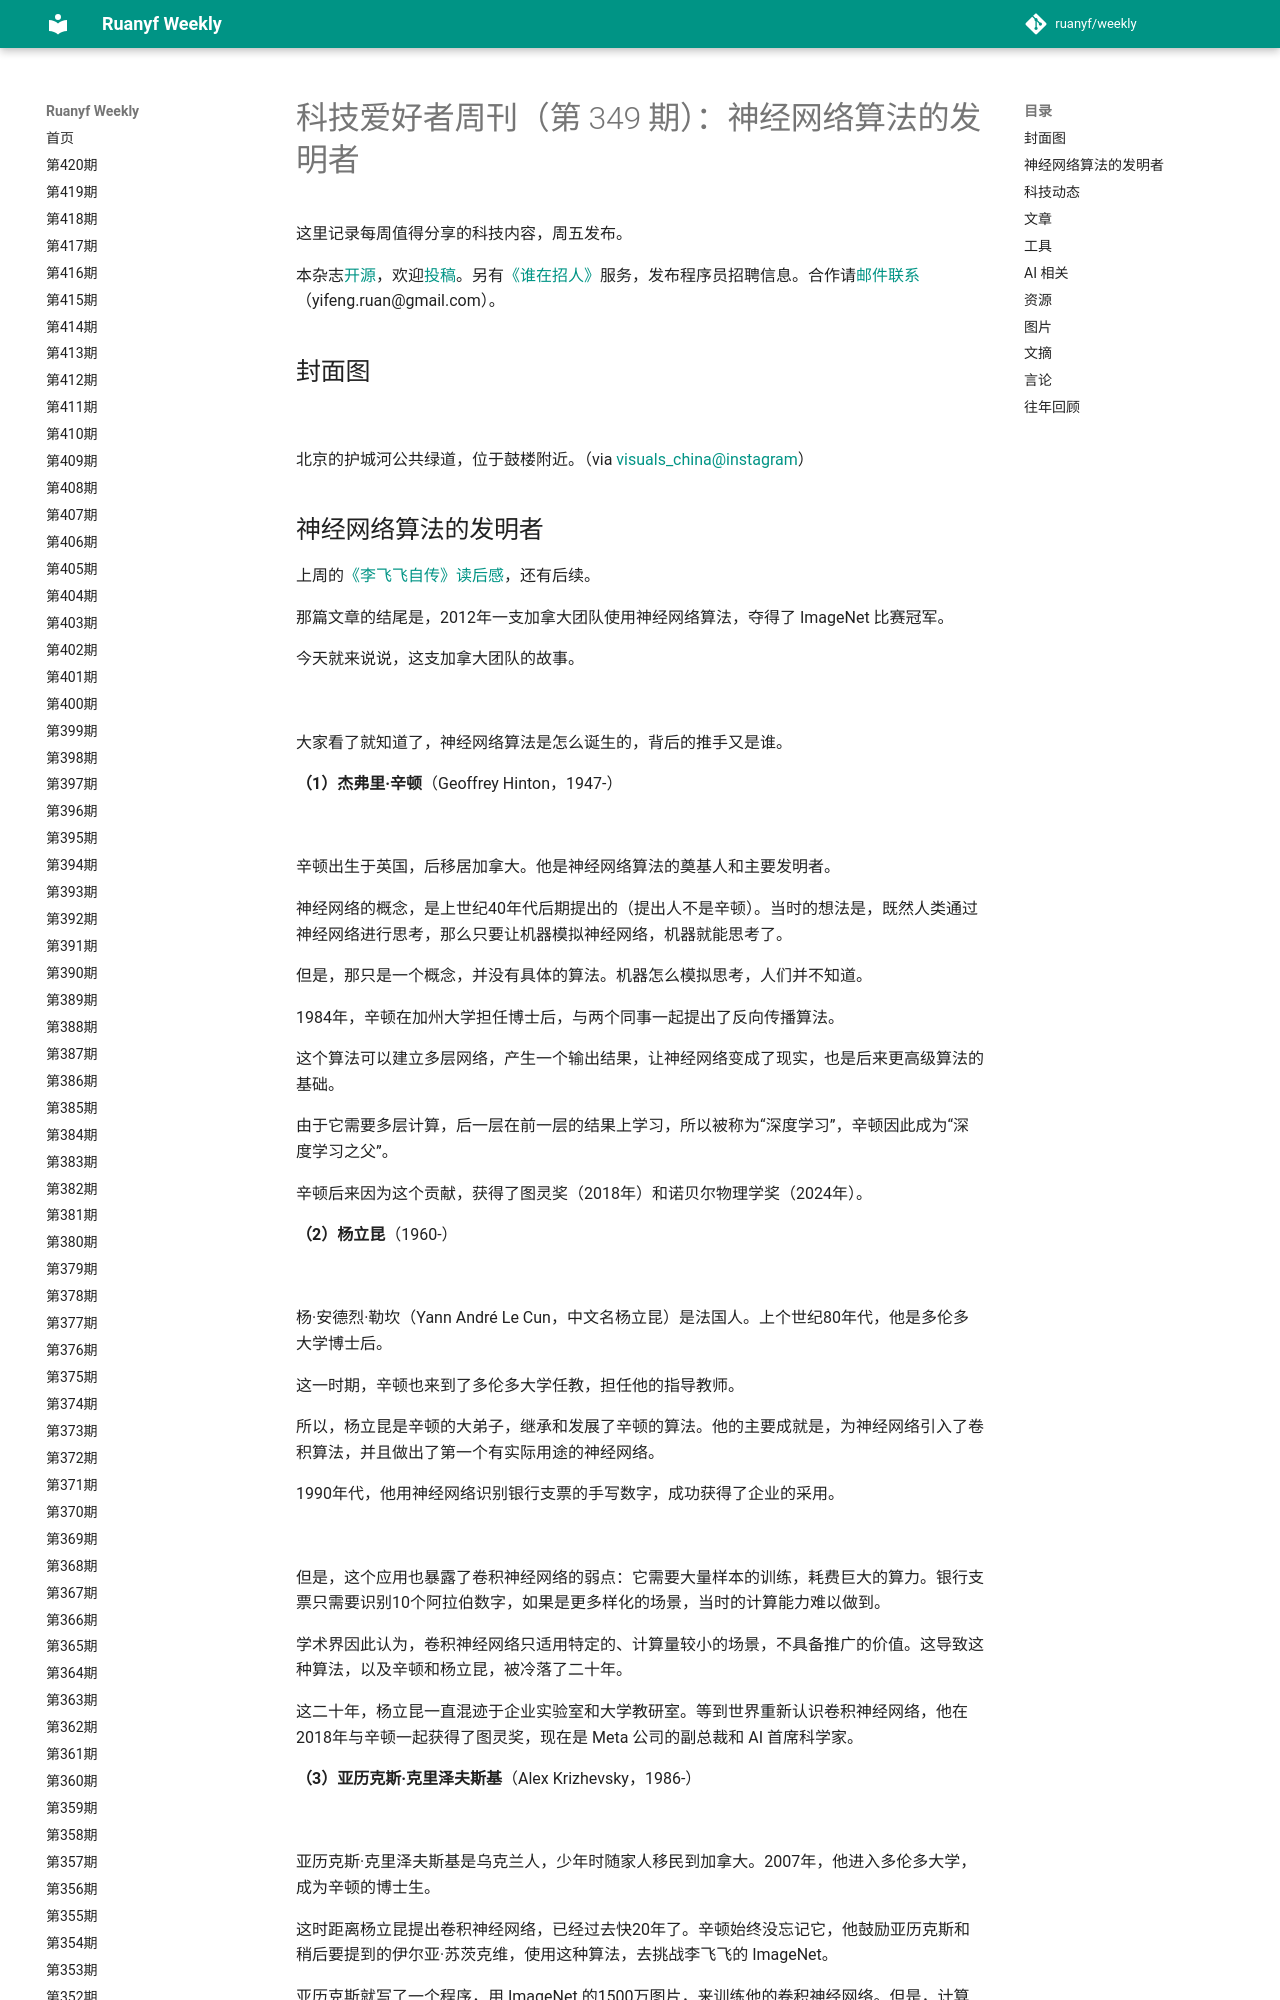

repository: xanxushu/weekly · page: issue-349/index.html · generator: mkdocs

# 科技爱好者周刊（第 349 期）：神经网络算法的发明者

这里记录每周值得分享的科技内容，周五发布。

本杂志[开源](https://github.com/ruanyf/weekly)，欢迎[投稿](https://github.com/ruanyf/weekly/issues)。另有[《谁在招人》](https://github.com/ruanyf/weekly/issues/6771)服务，发布程序员招聘信息。合作请[邮件联系](mailto:yifeng.ruan@gmail.com)（yifeng.ruan@gmail.com）。

## 封面图

![](https://cdn.beekka.com/blogimg/asset/202505/bg2025052105.webp)

北京的护城河公共绿道，位于鼓楼附近。（via [visuals_china@instagram](https://www.instagram.com/p/DJi3qkuOTZ5/)）
